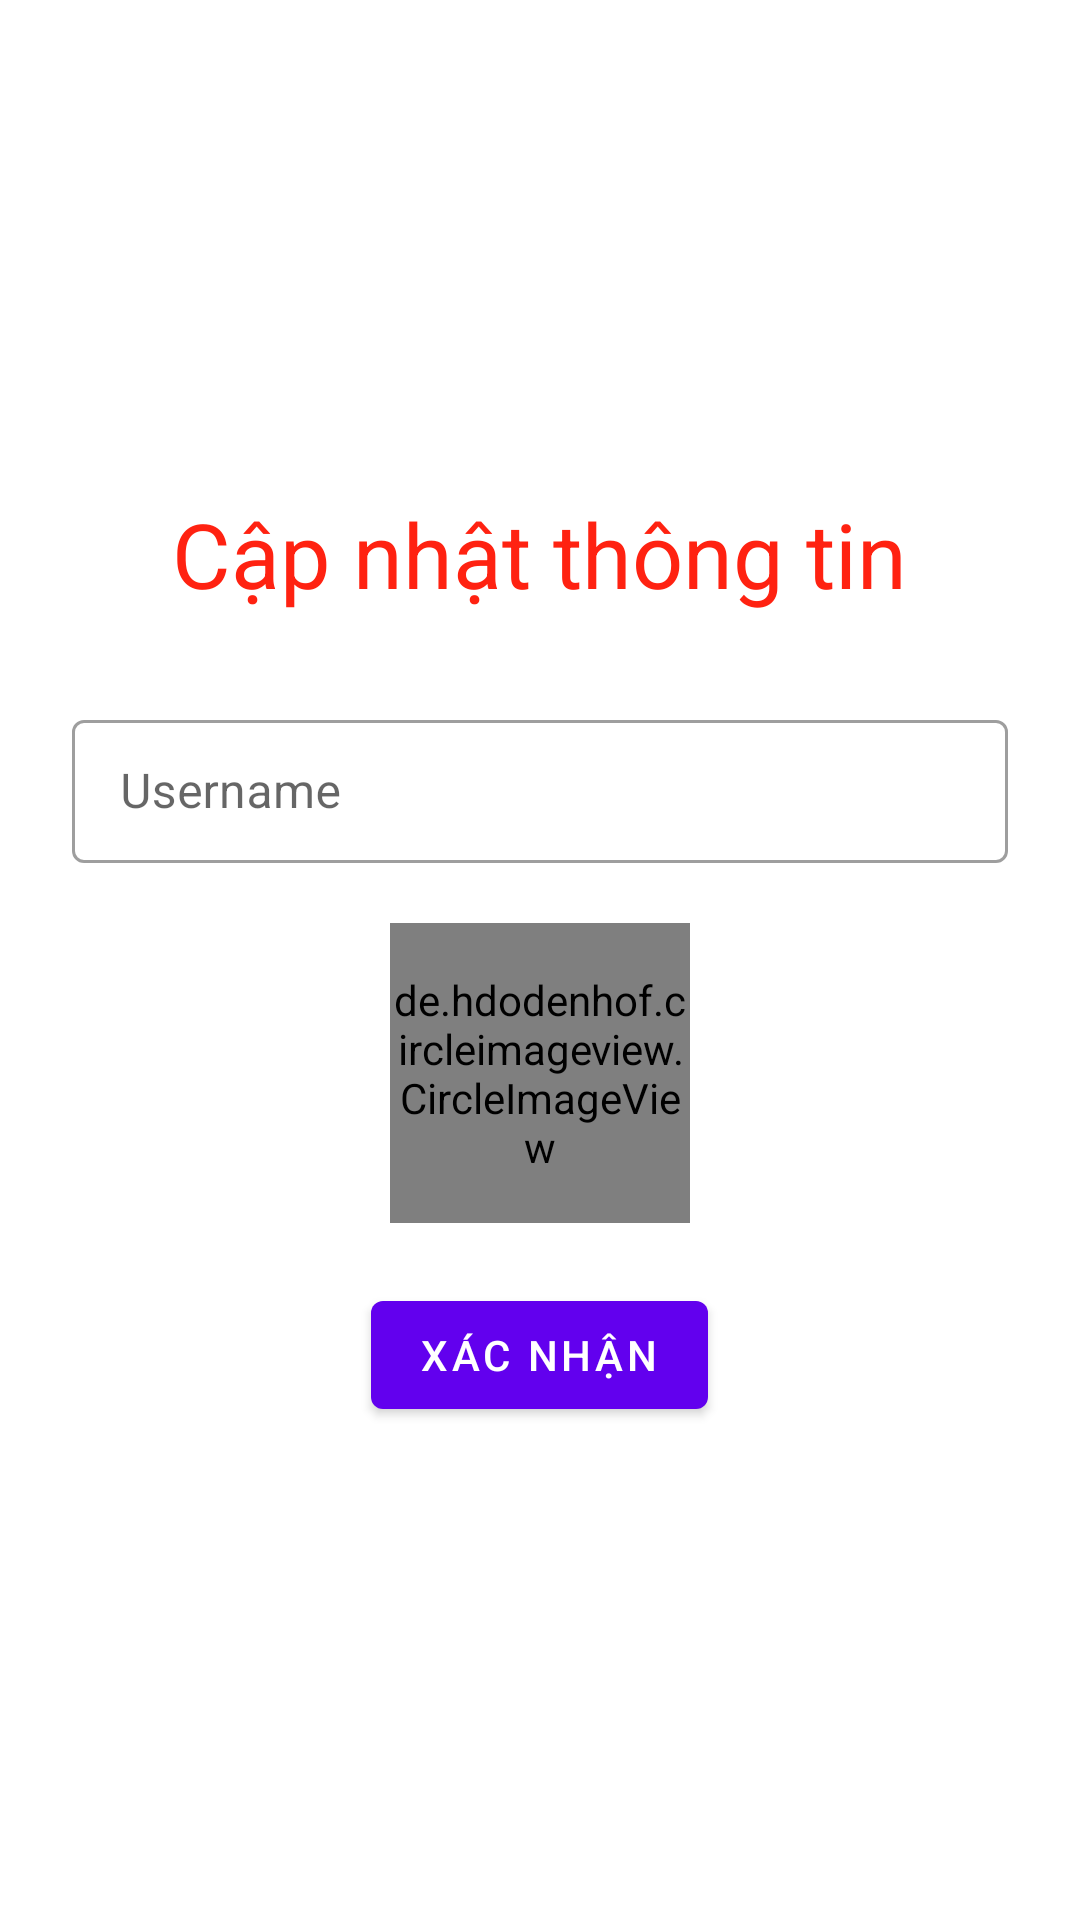

The Android layout XML behind this screen, and the referenced resources:
<!-- AndroidManifest.xml: application theme Theme.FirebaseMessaging -->
<!-- res/layout/activity_update_user.xml -->
<?xml version="1.0" encoding="utf-8"?>
<RelativeLayout xmlns:android="http://schemas.android.com/apk/res/android"
    xmlns:app="http://schemas.android.com/apk/res-auto"
    xmlns:tools="http://schemas.android.com/tools"
    android:layout_width="match_parent"
    android:layout_height="match_parent"
    tools:context=".Activity.UpdateUserActivity">

    <LinearLayout
        android:layout_width="match_parent"
        android:layout_height="wrap_content"
        android:layout_centerInParent="true"
        android:orientation="vertical"
        android:paddingHorizontal="24dp"
        android:paddingVertical="12dp">

        <TextView
            android:text="@string/update_info"
            android:textColor="#f21"
            android:textSize="30sp"
            android:layout_gravity="center"
            android:layout_marginBottom="30dp"
            android:layout_width="wrap_content"
            android:layout_height="wrap_content"/>
        <com.google.android.material.textfield.TextInputLayout
            style="@style/Widget.MaterialComponents.TextInputLayout.OutlinedBox.Dense"
            android:layout_width="match_parent"
            android:layout_height="wrap_content"
            android:hint="@string/username"
            app:endIconMode="clear_text">

            <com.google.android.material.textfield.TextInputEditText
                android:id="@+id/edt_username_update"
                android:layout_width="match_parent"
                android:layout_height="wrap_content" />
        </com.google.android.material.textfield.TextInputLayout>


        <de.hdodenhof.circleimageview.CircleImageView
            android:id="@+id/img_user_info_update"
            android:layout_gravity="center"
            android:layout_marginTop="20dp"
            android:layout_width="100dp"
            android:layout_height="100dp"/>

        <com.google.android.material.button.MaterialButton
            android:id="@+id/btn_confirm_update"
            android:layout_width="wrap_content"
            android:layout_height="wrap_content"
            android:layout_gravity="center_horizontal"
            android:layout_marginTop="20dp"
            android:text="@string/confirm" />
    </LinearLayout>

</RelativeLayout>
<!-- resources referenced by this layout -->
<resources>
  <string name="confirm">Xác nhận</string>
  <string name="update_info">Cập nhật thông tin</string>
  <string name="username">Username</string>
  <style name="Theme.FirebaseMessaging" parent="Theme.MaterialComponents.DayNight.DarkActionBar">
          
          <item name="colorPrimary">@color/purple_500</item>
          <item name="colorPrimaryVariant">@color/purple_700</item>
          <item name="colorOnPrimary">@color/white</item>
          
          <item name="colorSecondary">@color/teal_200</item>
          <item name="colorSecondaryVariant">@color/teal_700</item>
          <item name="colorOnSecondary">@color/black</item>
          
          <item name="android:statusBarColor" tools:targetApi="l">?attr/colorPrimaryVariant</item>
          
      </style>
  <!-- not gathered from this repository: default colours our renderer supplied (Android Studio template values) -->
  <color name="purple_500">#FF6200EE</color>
  <color name="purple_700">#FF3700B3</color>
  <color name="teal_200">#FF03DAC5</color>
  <color name="teal_700">#FF018786</color>
  <color name="black">#FF000000</color>
  <color name="white">#FFFFFFFF</color>
</resources>
